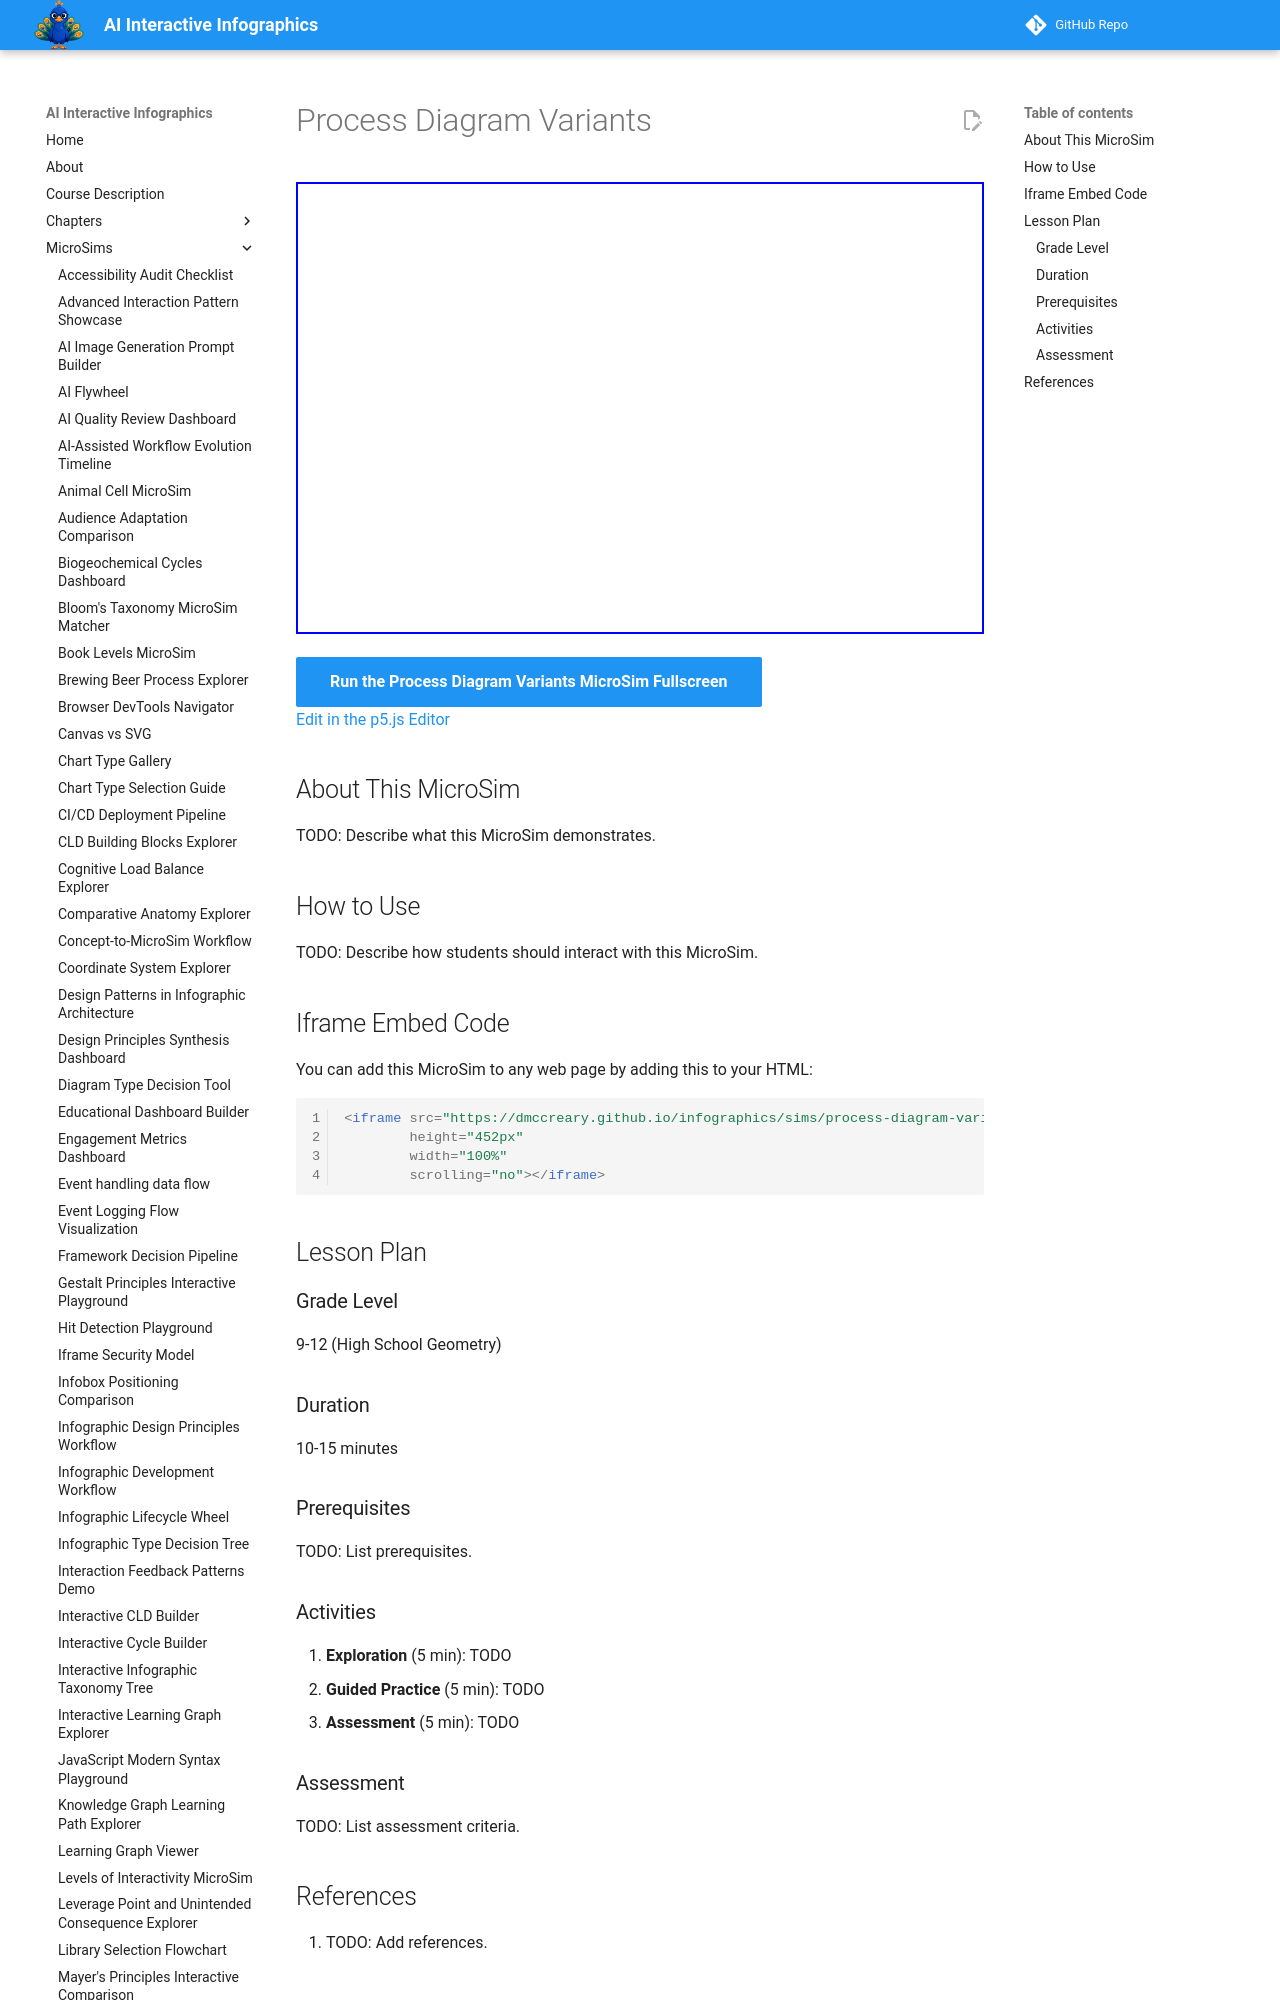

repository: dmccreary/infographics · page: sims/process-diagram-variants/index.html · generator: mkdocs

---
title: Process Diagram Variants
description: Interactive p5.js MicroSim for process diagram variants.
image: /sims/process-diagram-variants/process-diagram-variants.png
og:image: /sims/process-diagram-variants/process-diagram-variants.png
twitter:image: /sims/process-diagram-variants/process-diagram-variants.png
social:
   cards: false
quality_score: 0
---

# Process Diagram Variants

<iframe src="main.html" height="452px" width="100%" scrolling="no"></iframe>

[Run the Process Diagram Variants MicroSim Fullscreen](./main.html){ .md-button .md-button--primary }
<br/>
[Edit in the p5.js Editor](https://editor.p5js.org/)

## About This MicroSim

TODO: Describe what this MicroSim demonstrates.
